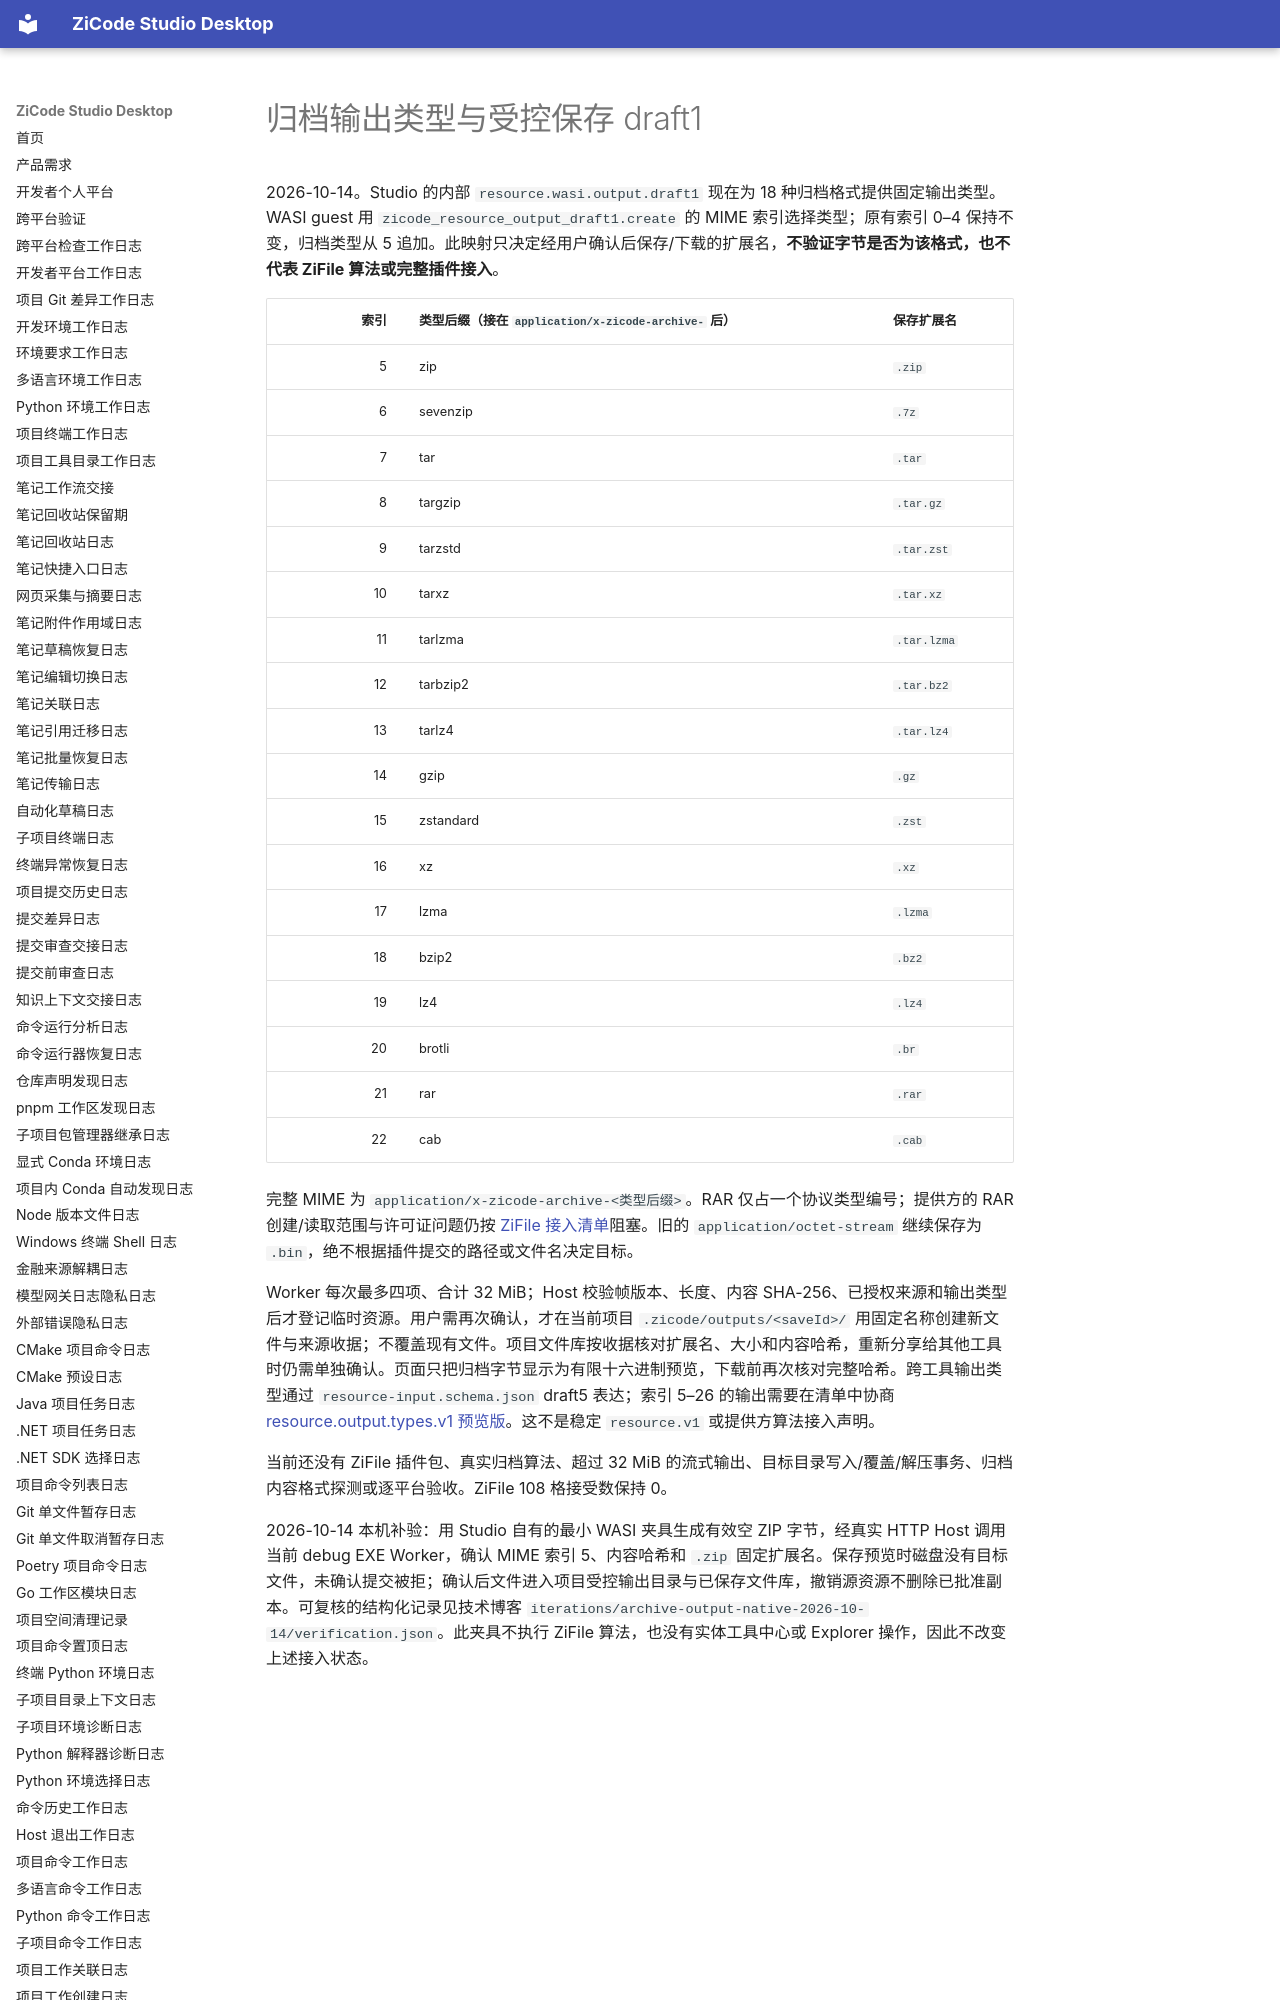

repository: ax2/zicode-studio-desktop · page: plugins/archive-output-types-draft1/index.html · generator: mkdocs

# 归档输出类型与受控保存 draft1

2026-10-14。Studio 的内部 `resource.wasi.output.draft1` 现在为 18 种归档格式提供固定输出类型。WASI guest 用 `zicode_resource_output_draft1.create` 的 MIME 索引选择类型；原有索引 0–4 保持不变，归档类型从 5 追加。此映射只决定经用户确认后保存/下载的扩展名，**不验证字节是否为该格式，也不代表 ZiFile 算法或完整插件接入**。

| 索引 | 类型后缀（接在 `application/x-zicode-archive-` 后） | 保存扩展名 |
| ---: | --- | --- |
| 5 | zip | `.zip` |
| 6 | sevenzip | `.7z` |
| 7 | tar | `.tar` |
| 8 | targzip | `.tar.gz` |
| 9 | tarzstd | `.tar.zst` |
| 10 | tarxz | `.tar.xz` |
| 11 | tarlzma | `.tar.lzma` |
| 12 | tarbzip2 | `.tar.bz2` |
| 13 | tarlz4 | `.tar.lz4` |
| 14 | gzip | `.gz` |
| 15 | zstandard | `.zst` |
| 16 | xz | `.xz` |
| 17 | lzma | `.lzma` |
| 18 | bzip2 | `.bz2` |
| 19 | lz4 | `.lz4` |
| 20 | brotli | `.br` |
| 21 | rar | `.rar` |
| 22 | cab | `.cab` |

完整 MIME 为 `application/x-zicode-archive-<类型后缀>`。RAR 仅占一个协议类型编号；提供方的 RAR 创建/读取范围与许可证问题仍按 [ZiFile 接入清单](zifile-integration-requirements.md)阻塞。旧的 `application/octet-stream` 继续保存为 `.bin`，绝不根据插件提交的路径或文件名决定目标。
